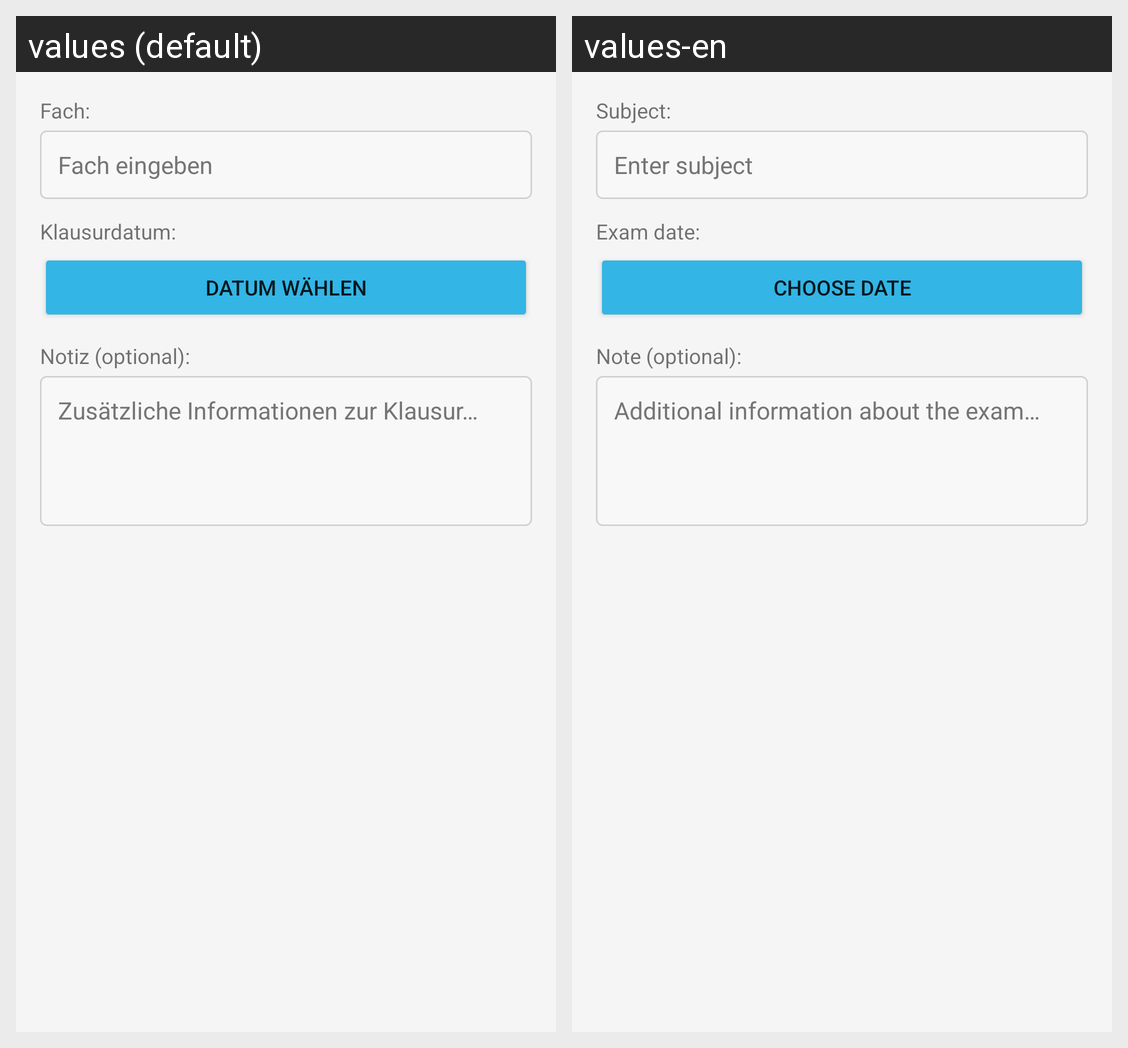

Here is an Android app screen in its default locale and in the app's own translations. Write out the translated-string differences for the strings that appear on this screen.
Android screen res/layout/dialog_add_exam.xml rendered under 2 locales, left to right: values (default), values-en. Device: Nexus 5 (rendered at 1080×1920; each locale shown at half size, 540×960, under a caption strip naming it); theme Theme.VertretungsPlaner.
Strings drawn on this screen, with the default value and each locale's value (text and hints the layout hard-codes, and strings that could not be matched under every locale, appear in the picture but are not listed):

dia_add_exam_subject_label
  values: Fach:
  values-en: Subject:

dia_add_exam_subject_hint
  values: Fach eingeben
  values-en: Enter subject

dia_add_exam_date_label
  values: Klausurdatum:
  values-en: Exam date:

dia_add_exam_date_button
  values: Datum wählen
  values-en: Choose date

dia_add_exam_note_label
  values: Notiz (optional):
  values-en: Note (optional):

dia_add_exam_note_hint
  values: Zusätzliche Informationen zur Klausur…
  values-en: Additional information about the exam…
